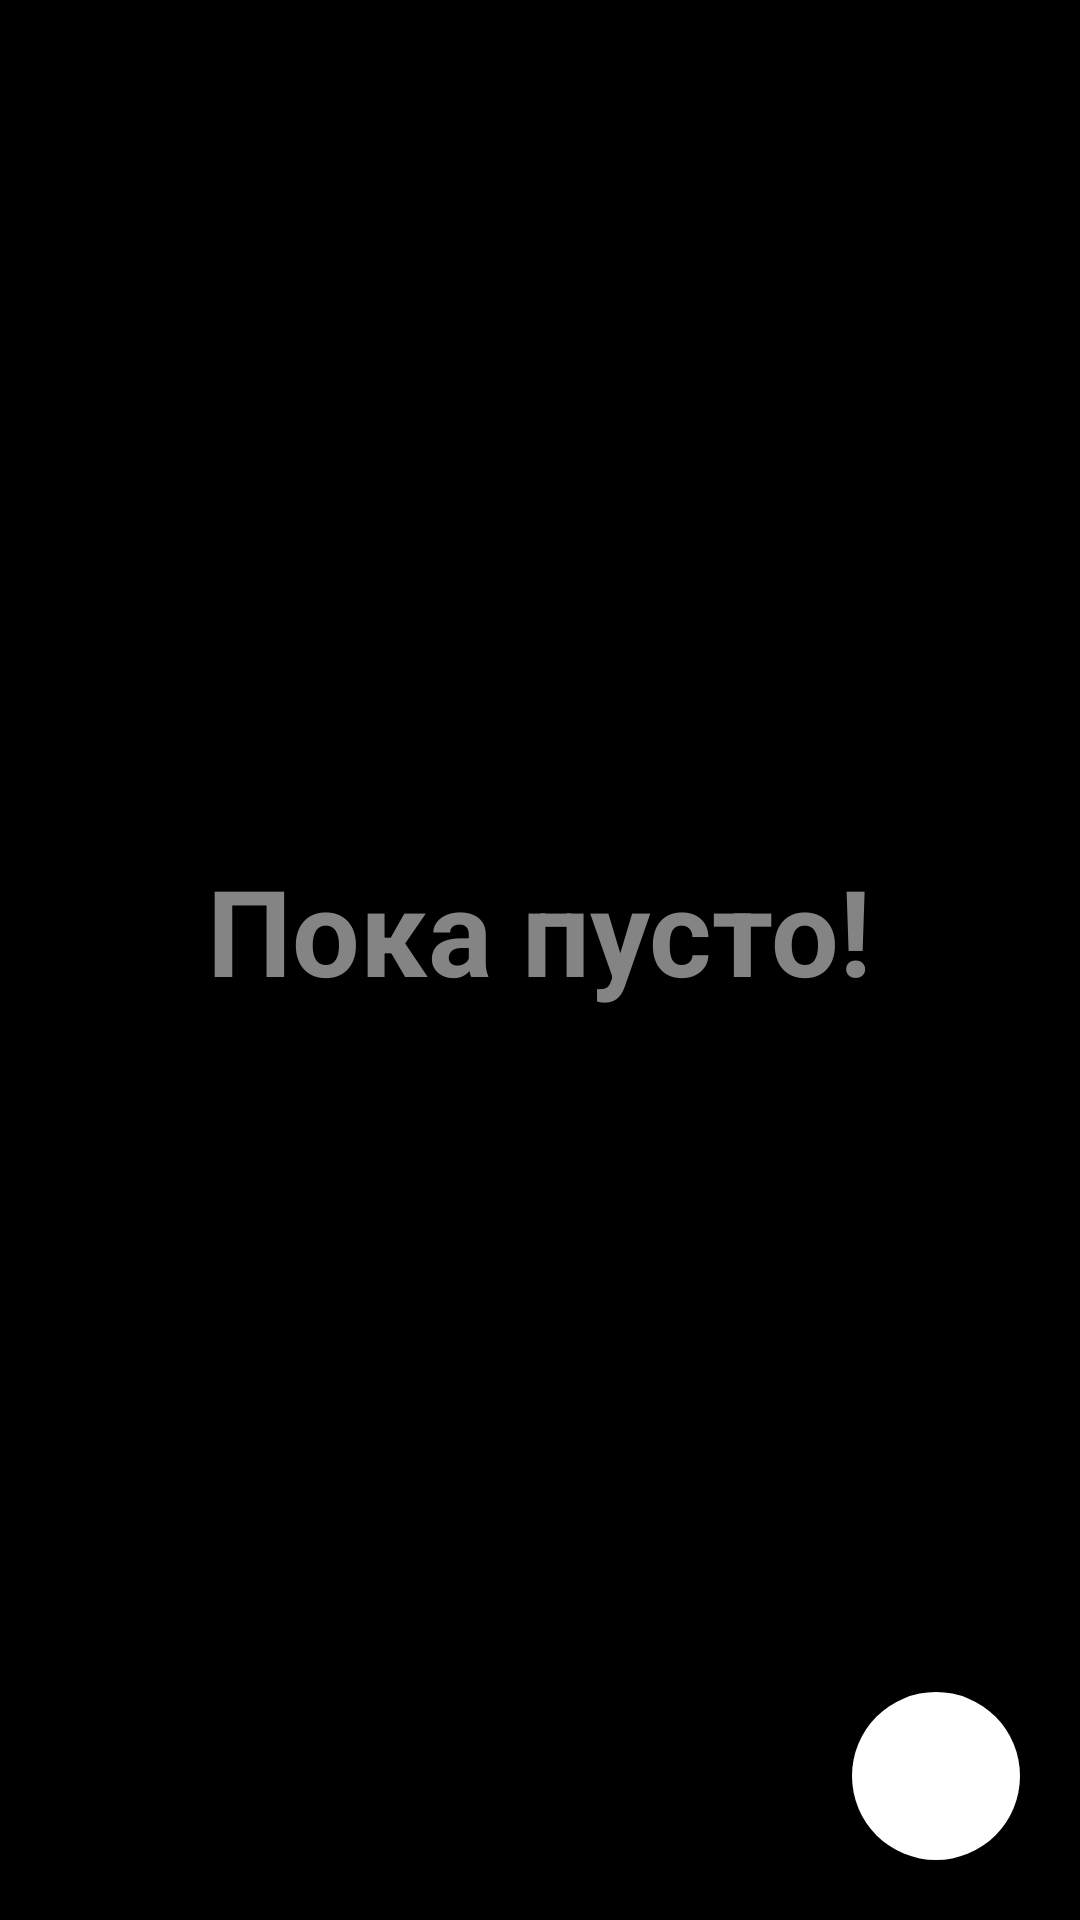

The Android layout XML behind this screen, and the referenced resources:
<!-- AndroidManifest.xml: application theme Theme.PennyJoy -->
<!-- res/layout/activity_history.xml -->
<?xml version="1.0" encoding="utf-8"?>
<RelativeLayout
    xmlns:android="http://schemas.android.com/apk/res/android"
    xmlns:app="http://schemas.android.com/apk/res-auto"
    xmlns:tools="http://schemas.android.com/tools"
    android:layout_width="match_parent"
    android:layout_height="match_parent"
    tools:context=".HistoryActivity"
    android:background="@color/black">

    <ListView
        android:id="@+id/listViewOfGoods"
        android:layout_width="match_parent"
        android:layout_height="match_parent"
        android:dividerHeight="30dp" />
    <TextView
        android:id="@+id/lblEmptyInHistory"
        android:layout_width="wrap_content"
        android:layout_height="wrap_content"
        android:layout_centerInParent="true"
        android:paddingBottom="20dp"
        android:textColor="#848484"
        android:text="Пока пусто!"
        android:textSize="40dp"
        android:textStyle="bold"
        />
    <com.google.android.material.floatingactionbutton.FloatingActionButton
        android:id="@+id/fabSettings"
        android:layout_width="wrap_content"
        android:layout_height="wrap_content"
        android:layout_alignParentRight="true"
        android:layout_alignParentBottom="true"
        android:src="@drawable/delete"
        android:layout_marginBottom="20dp"
        android:layout_marginRight="20dp"
        android:backgroundTint="@color/white"
        android:foreground="?android:attr/selectableItemBackground"
        android:focusable="true"
        android:clickable="true"
        app:fabSize="normal"
        app:maxImageSize="40dp"
        app:rippleColor="@android:color/black"
        app:borderWidth="0dp"
        android:onClick="clearHistoryClicked"

        />

</RelativeLayout>
<!-- resources referenced by this layout -->
<resources>
  <color name="black">#FF000000</color>
  <color name="white">#FFFFFFFF</color>
  <style name="Theme.PennyJoy" parent="Theme.MaterialComponents.DayNight.NoActionBar">
          
          <item name="colorPrimary">@color/purple_500</item>
          <item name="colorPrimaryVariant">@color/purple_700</item>
          <item name="colorOnPrimary">@color/white</item>
          
          <item name="colorSecondary">@color/teal_200</item>
          <item name="colorSecondaryVariant">@color/teal_700</item>
          <item name="colorOnSecondary">@color/black</item>
          
          <item name="android:statusBarColor" tools:targetApi="l">#191919</item>
          
      </style>
  <color name="purple_500">#FF6200EE</color>
  <color name="purple_700">#FF3700B3</color>
  <color name="teal_200">#FF03DAC5</color>
  <color name="teal_700">#FF018786</color>
</resources>
